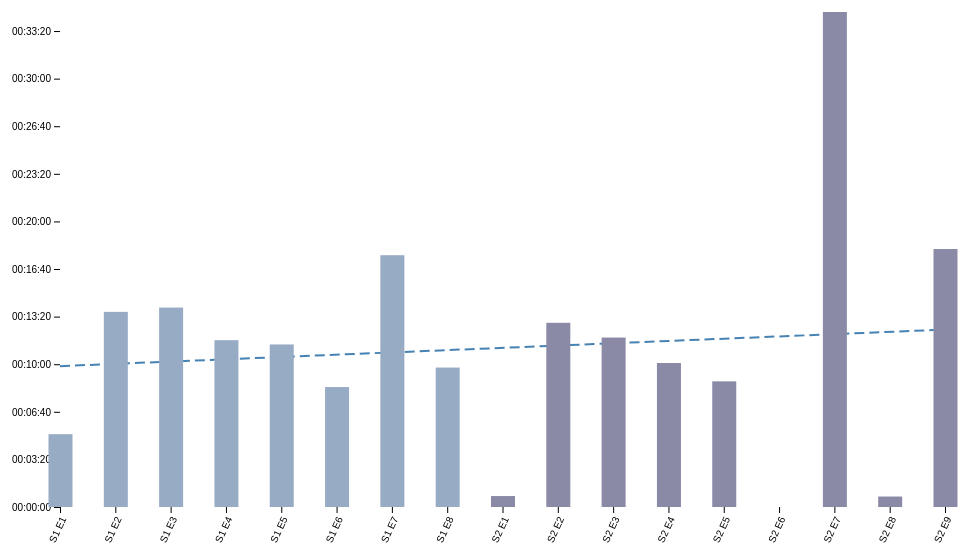
D3 v4 page, settled after 360 driven frames (6 s of simulated time); the page loaded 1 data file(s).


/* HELPFUL FUNCTIONS */

// to convert scene start/end times into seconds
function sec(timeString){
  var sec = 0;
  if (timeString.length == 0) return sec;
  var splitArray = timeString.split(":");
  sec = 3600*parseFloat(splitArray[0])+60*parseFloat(splitArray[1])+parseFloat(splitArray[2]);
  return sec;
}

// to convert seconds into hh:mm:ss
function secondsToHMS(d) {
  var date = new Date(null);
  date.setSeconds(d); // specify value for SECONDS here
  return date.toISOString().substr(11, 8);
}

// to dedpulicate an array
function onlyUnique(value, index, self) { 
  return self.indexOf(value) === index;
}

var config = {
  "title":"Character Time Per Episode",
  "width":960,
  "height":700,
  "margin":{
    "top":5,
    "right":15,
    "bottom":200,
    "left":60
  }
}

/* IMPORT DATA */
d3.queue()
  .defer(d3.json, '../data/episodes.json')
  .await(ready);

function ready(error, e) {
  if (error) throw error;
  console.log("now that the files are loaded... do magic.");

  /* CONFIG SETUP */
  d3.select("svg")
    .attr("width", config.width)
    .attr("height", config.height)
  /* END CONFIG SETUP */

  // put all scenes in one array
  var scenes = e.episodes.reduce(function(acc, val, ind){
    var scene = val.scenes.reduce(function(a, v, i){
      var sceneLength = Math.abs(sec(v.sceneEnd) - sec(v.sceneStart));
      var s = Object.assign({}, v, {"seasonNum":val.seasonNum, "episodeNum":val.episodeNum, "sceneLength":sceneLength, "episodeIndex":ind});
      return a.concat(s);
    }, []);
    return [...acc, ...scene];
  }, []);

  // put all episodes in an array
  var episodes = e.episodes.filter(function(val, ind){
    return val.scenes.length > 0
  })
    .map(function(val, ind){
      return {"title":val.episodeTitle, "seasonNum":val.seasonNum, "episodeNum":val.episodeNum, "episodeIndex":ind};
    })

  // then make an array of objects {x, y, ybar} with 0 count for values
  var episodesObj = episodes.map(function(val, ind){
    return Object.assign({}, {"x":ind, "y":0});
  });

  // put all characters in one array, make object to count character time
  var characters = scenes.reduce(function(acc, val, ind){
    var c = val.characters.reduce(function(a, v, i){
      return a.concat(v.name);
    }, []);
    return [...acc, ...c];
  }, [])
    .filter(onlyUnique)
    .map(function(cur, ind){
      // have to do parse/stringify because of deep clone of episodesObj
      return Object.assign({}, {"name":cur, "data":JSON.parse(JSON.stringify(episodesObj))});
    });

  // go through scenes and add sceneLength values to characters' counts
  scenes.forEach(function(val, ind){
    val.characters.forEach(function(v, i){
      var index = characters.findIndex(function(element){
        return element.name == v.name;
      });
      characters[index].data[val.episodeIndex].y += val.sceneLength;
    })
  })

  characters.forEach(function(val, ind){
    val.slope = calcLinear(val.data).slope;
    val.intercept = calcLinear(val.data).intercept;
  })

  // build the select
  var ch = characters.reduce(function(acc, val, ind){
    return acc.concat(val.name);
  }, [])
    .sort()
    .forEach(function(val, ind){
      d3.select("#characters")
        .append("option")
        .text(val);
    })

  // select behavior
  d3.select("#characters")
    .style("display", "block")
    .style("margin-top", config.margin.top)
    .on("change", function(){
      // update pattern from: https://bl.ocks.org/ctufts/674ece47de093f6e0cd5af22d7ee9b9b
      var value = d3.select(this).property('value');
      var index = characters.findIndex(function(element){
        return element.name == value;
      });
      var data = characters[index].data;
      var lg = calcLinear(data);

      // Update scale domains
      // x.domain([0, d3.max(data, function(d) { return d.x; })]);
      y.domain(d3.extent(data, function(d){ return d.y}));

      d3.selectAll("title")
        .remove()

      // update data points
      svg.selectAll(".point")
        .data(data)
        .transition()
        .duration(1000)
          // .attr("cx", function(d){return x(d.x);})
          // .attr("cy", function(d){return y(d.y);});
          .attr("x", function(d){return x(d.x) - 11.5})
          .attr("y", function(d){return y(d.y);})
          .attr("height", function(d){ return height - y(d.y); })

      svg.selectAll(".point")
        .append("svg:title")
          .text(function(d,i) {
            return `${document.getElementById("characters").value} was on-screen in "${episodes[d.x].title}" (S${episodes[d.x].seasonNum}E${episodes[d.x].episodeNum}) for ${secondsToHMS(d.y)}`
          });

      // update and transition regression line
      svg.select(".regression")
        .datum(data)
          .transition()
          .duration(1000)
          .attr("x1", x(lg.ptA.x))
          .attr("y1", y(lg.ptA.y))
          .attr("x2", x(lg.ptB.x))
          .attr("y2", y(lg.ptB.y));

      // update axes
      svg.select(".x.axis")
        .transition()
        .duration(1000)
        .call(xAxis);

      svg.select(".y.axis")
        .transition()
        .duration(1000)
        .call(yAxis);

    })

  // draw the first set and select the character
  document.getElementById("characters").value = "Eleven";
  data = characters[24].data;
  console.log(characters);


  // build the visualization
  // based on: https://bl.ocks.org/HarryStevens/be559bed98d662f69e68fc8a7e0ad097
  var width = config.width-config.margin.left-config.margin.right,
    height = config.height-config.margin.top-config.margin.bottom;

  var svg = d3.select("svg")
    .attr("width", config.width)
    .attr("height", config.height)
    .append("g")
      .attr("transform", `translate(${config.margin.left}, ${config.margin.top})`);

  var x = d3.scaleLinear()
    .range([0,width])

  var y = d3.scaleLinear()
    .range([height,0]);

  var z = d3.scaleOrdinal() //  or d3.schemeCategory20c between () and no .range
      .range(["#98abc5", "#8a89a6", "#7b6888", "#6b486b", "#a05d56", "#d0743c", "#ff8c00", "#FEC574"]);

  var xAxis = d3.axisBottom()
    .scale(x)
    .ticks(episodes.length)
    .tickFormat(function(d, i){
      // return episodes[d].title
      return `S${episodes[d].seasonNum} E${episodes[d].episodeNum}`;
    });

  var yAxis = d3.axisLeft()
    .scale(y)
    .tickFormat(function(d, i){
      // return episodes[d].title
      return secondsToHMS(d);
    });

  y.domain(d3.extent(data, function(d){ return d.y}));
  x.domain(d3.extent(data, function(d){ return d.x}));

  // calcLinear function
  var lg = calcLinear(data);

  svg.append("line")
    .attr("class", "regression")
    .attr("x1", x(lg.ptA.x))
    .attr("y1", y(lg.ptA.y))
    .attr("x2", x(lg.ptB.x))
    .attr("y2", y(lg.ptB.y));

  svg.append("g")
    .attr("class", "x axis")
    .attr("transform", "translate(0," + height + ")")
    .call(xAxis)
    .selectAll("text")  
      .style("text-anchor", "end")
      .attr("dx", "-.8em")
      .attr("dy", ".15em")
      .attr("transform", "rotate(-65)")

  svg.append("g")
    .attr("class", "y axis")
    .call(yAxis);

  svg.selectAll(".point")
    .data(data)
    // .enter().append("circle")
    //   .attr("class", "point")
    //   .attr("r", 3)
    //   .attr("cy", function(d){ return y(d.y); })
    //   .attr("cx", function(d){ return x(d.x); });
    .enter().append("rect")
      .attr("class", "point")
      .attr("x", function(d){return x(d.x) - 11.5})
      .attr("y", function(d){return y(d.y);})
      .attr("height", function(d){return height - y(d.y);})
      .attr("width", 24)
      .style("fill", function(d){
        return z(episodes[d.x].seasonNum)
      })
      .append("svg:title")
        .text(function(d,i) {
          return `${document.getElementById("characters").value} was on-screen in "${episodes[d.x].title}" (S${episodes[d.x].seasonNum}E${episodes[d.x].episodeNum}) for ${secondsToHMS(d.y)}`
        });

  // Calculate a linear regression from the data, returns an object with two points, where each point is an object with an x and y coordinate

  function calcLinear(data){
    var minX = d3.min(data, function(d){ return d.x});
    var maxX = d3.max(data, function(d){ return d.x});
    var minY = d3.min(data, function(d){ return d.y});
    var maxY = d3.max(data, function(d){ return d.y});

    // SLOPE
    // Let n = the number of data points
    var n = data.length;

    // Get just the points
    var pts = [];
    data.forEach(function(d,i){
      var obj = {};
      obj.x = d.x;
      obj.y = d.y;
      obj.mult = obj.x*obj.y;
      pts.push(obj);
    });

    // Let a equal n times the summation of all x-values multiplied by their corresponding y-values
    // Let b equal the sum of all x-values times the sum of all y-values
    // Let c equal n times the sum of all squared x-values
    // Let d equal the squared sum of all x-values
    var sum = 0;
    var xSum = 0;
    var ySum = 0;
    var sumSq = 0;
    pts.forEach(function(pt){
      sum = sum + pt.mult;
      xSum = xSum + pt.x;
      ySum = ySum + pt.y;
      sumSq = sumSq + (pt.x * pt.x);
    });
    var a = sum * n;
    var b = xSum * ySum;
    var c = sumSq * n;
    var d = xSum * xSum;

    // slope: m = (a - b) / (c - d)
    var m = (a - b) / (c - d);

    // INTERCEPT

    // Let e equal the sum of all y-values
    var e = ySum;

    // Let f equal the slope times the sum of all x-values
    var f = m * xSum;

    // y-intercept: g = (e - f) / n
    var g = (e - f) / n;

    // the equation
    // console.log("y = " + m + "x + " + g);

    // return an object of two points
    return {
      ptA : {x: minX, y: m * minX + g},
      ptB : {x: maxX, y: m * maxX + g},
      slope: m,
      intercept: g
    }
  }

};

    

### data: ../data/episodes.json
{
 "episodes": [
  {
   "seasonNum": 1,
   "episodeNum": 1,
   "episodeTitle": "Chapter One: The Vanishing of Will Byers",
   "episodeLink": "/title/tt4593118/",
   "episodeAirDate": "2016-06-15",
   "episodeDescription": "At the U.S. Dept. of Energy an unexplain…",
   "scenes": [
    "{... 6 keys}",
    "{... 6 keys}",
    "{... 6 keys}",
    "{... 6 keys}",
    "{... 6 keys}",
    "{... 6 keys}",
    "{... 6 keys}",
    "{... 6 keys}",
    "... 100 more items"
   ]
  },
  {
   "seasonNum": 1,
   "episodeNum": 2,
   "episodeTitle": "Chapter Two: The Weirdo on Maple Street",
   "episodeLink": "/title/tt4593122/",
   "episodeAirDate": "2016-06-15",
   "episodeDescription": "Mike hides the mysterious girl in his ho…",
   "scenes": [
    "{... 6 keys}",
    "{... 6 keys}",
    "{... 6 keys}",
    "{... 6 keys}",
    "{... 6 keys}",
    "{... 6 keys}",
    "{... 6 keys}",
    "{... 6 keys}",
    "... 106 more items"
   ]
  },
  {
   "seasonNum": 1,
   "episodeNum": 3,
   "episodeTitle": "Chapter Three: Holly, Jolly",
   "episodeLink": "/title/tt4593126/",
   "episodeAirDate": "2016-06-15",
   "episodeDescription": "An increasingly concerned Nancy looks fo…",
   "scenes": [
    "{... 6 keys}",
    "{... 6 keys}",
    "{... 6 keys}",
    "{... 6 keys}",
    "{... 6 keys}",
    "{... 6 keys}",
    "{... 6 keys}",
    "{... 6 keys}",
    "... 120 more items"
   ]
  },
  {
   "seasonNum": 1,
   "episodeNum": 4,
   "episodeTitle": "Chapter Four: The Body",
   "episodeLink": "/title/tt4593124/",
   "episodeAirDate": "2016-06-15",
   "episodeDescription": "Refusing to believe Will is dead, Joyce …",
   "scenes": [
    "{... 6 keys}",
    "{... 6 keys}",
    "{... 6 keys}",
    "{... 6 keys}",
    "{... 6 keys}",
    "{... 6 keys}",
    "{... 6 keys}",
    "{... 6 keys}",
    "... 98 more items"
   ]
  },
  {
   "seasonNum": 1,
   "episodeNum": 5,
   "episodeTitle": "Chapter Five: The Flea and the Acrobat",
   "episodeLink": "/title/tt4593128/",
   "episodeAirDate": "2016-06-15",
   "episodeDescription": "Hopper breaks into the lab to find the t…",
   "scenes": [
    "{... 6 keys}",
    "{... 6 keys}",
    "{... 6 keys}",
    "{... 6 keys}",
    "{... 6 keys}",
    "{... 6 keys}",
    "{... 6 keys}",
    "{... 6 keys}",
    "... 74 more items"
   ]
  },
  {
   "seasonNum": 1,
   "episodeNum": 6,
   "episodeTitle": "Chapter Six: The Monster",
   "episodeLink": "/title/tt4593132/",
   "episodeAirDate": "2016-06-15",
   "episodeDescription": "Hopper and Joyce find the truth about th…",
   "scenes": [
    "{... 6 keys}",
    "{... 6 keys}",
    "{... 6 keys}",
    "{... 6 keys}",
    "{... 6 keys}",
    "{... 6 keys}",
    "{... 6 keys}",
    "{... 6 keys}",
    "... 106 more items"
   ]
  },
  {
   "seasonNum": 1,
   "episodeNum": 7,
   "episodeTitle": "Chapter Seven: The Bathtub",
   "episodeLink": "/title/tt4593134/",
   "episodeAirDate": "2016-06-15",
   "episodeDescription": "The government comes searching for Eleve…",
   "scenes": [
    "{... 6 keys}",
    "{... 6 keys}",
    "{... 6 keys}",
    "{... 6 keys}",
    "{... 6 keys}",
    "{... 6 keys}",
    "{... 6 keys}",
    "{... 6 keys}",
    "... 117 more items"
   ]
  },
  {
   "seasonNum": 1,
   "episodeNum": 8,
   "episodeTitle": "Chapter Eight: The Upside Down",
   "episodeLink": "/title/tt4593138/",
   "episodeAirDate": "2016-06-15",
   "episodeDescription": "Joyce and Hopper are taken in for questi…",
   "scenes": [
    "{... 6 keys}",
    "{... 6 keys}",
    "{... 6 keys}",
    "{... 6 keys}",
    "{... 6 keys}",
    "{... 6 keys}",
    "{... 6 keys}",
    "{... 6 keys}",
    "... 112 more items"
   ]
  },
  "... 12 more items"
 ]
}